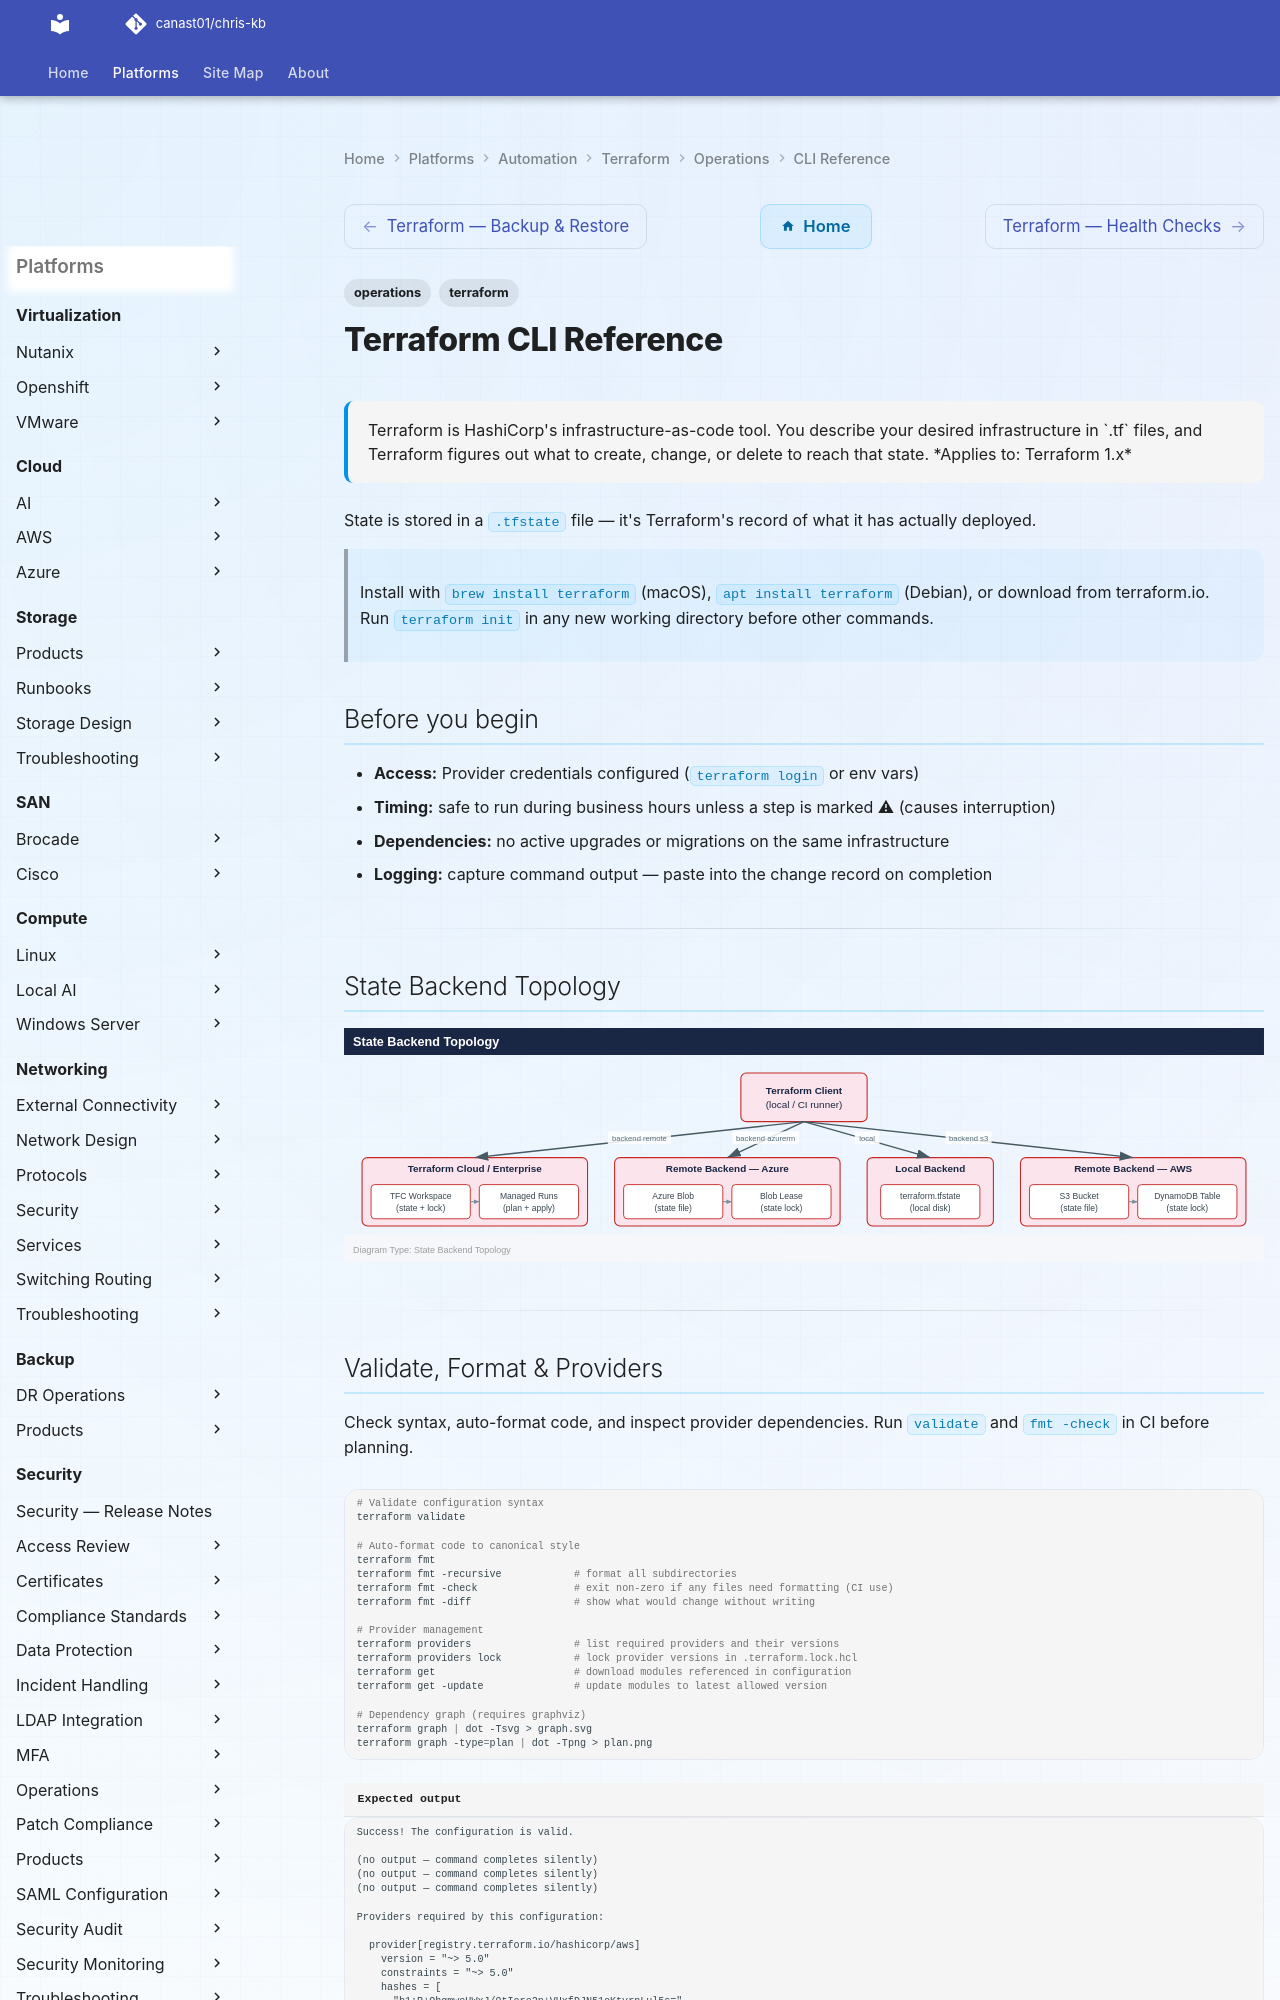

repository: canast01/chris-kb · page: automation/terraform/operations/cli-reference/index.html · generator: mkdocs

---
tags:
  - operations
  - terraform
description: "Terraform is HashiCorp's infrastructure-as-code tool. You describe your desired infrastructure in .tf files, and Terraform figures out what to create..."
---
# Terraform CLI Reference

<div class="kb-summary">
Terraform is HashiCorp's infrastructure-as-code tool. You describe your desired infrastructure in `.tf` files, and Terraform figures out what to create, change, or delete to reach that state.

*Applies to: Terraform 1.x*
</div>

 State is stored in a `.tfstate` file — it's Terraform's record of what it has actually deployed.

> Install with `brew install terraform` (macOS), `apt install terraform` (Debian), or download from terraform.io. Run `terraform init` in any new working directory before other commands.

## Before you begin

- **Access:** Provider credentials configured (`terraform login` or env vars)
- **Timing:** safe to run during business hours unless a step is marked ⚠ (causes interruption)
- **Dependencies:** no active upgrades or migrations on the same infrastructure
- **Logging:** capture command output — paste into the change record on completion

---

## State Backend Topology

![State Backend Topology](../../../../assets/automation-terraform-operations-cli-reference-mermaid-svg.svg)

---
